The GitHub repository Salaam21/csc6302-computer-vision-practicals contains a labelled image folder "leaf_dataset" with 3 categories: blight, healthy, rust. Examples follow, each with its label.

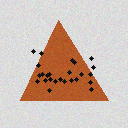
Label: rust

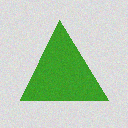
Label: healthy

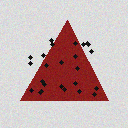
Label: blight

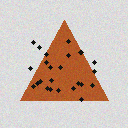
Label: rust

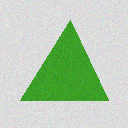
Label: healthy

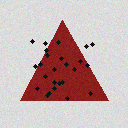
Label: blight
